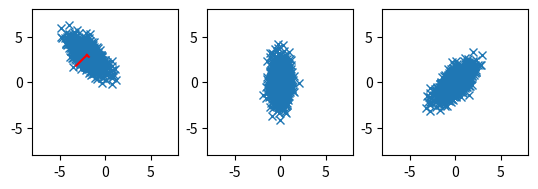

Python code for this plot:
# scatter correlated 2d point cloud

import numpy as np
import matplotlib.pyplot as plt

# generate correlated 2d point cloud
mean = [-2, 3]
cov = [[1, -0.7], [-0.7, 1]]
x, y = np.random.multivariate_normal(mean, cov, 1000).T

# get covariance matrix
cov = np.cov(x, y)
print(cov)

# get eigenvalues and eigenvectors
eig_val, eig_vec = np.linalg.eig(cov)

# transform data to eigenspace
data1 = np.array([x, y])
print(data1)
# subtract mean
data1[0] -= mean[0]
data1[1] -= mean[1]
# data = np.dot(eig_vec, data)

# multiply data with transposed eigenvectors
data1 = np.dot(eig_vec.T, data1)

# swap the two eigenvectors
eig_vec[:, [0, 1]] = eig_vec[:, [1, 0]]

# put basis vectors to new eigenvectors
data2 = np.dot(eig_vec.T, data1)


# create multiple plots
fig, ax = plt.subplots(1, 3)

# plot eigenvectors starting from mean
# plot
ax[0].plot(x, y, "x")
ax[0].plot([mean[0], mean[0] + eig_vec[0, 0] * eig_val[0]], [mean[1], mean[1] + eig_vec[1, 0] * eig_val[0]], color="red")
ax[0].plot([mean[0], mean[0] + eig_vec[0, 1] * eig_val[1]], [mean[1], mean[1] + eig_vec[1, 1] * eig_val[1]], color="red")

# plot transformed data
ax[1].plot(data1[0], data1[1], "x")

ax[2].plot(data2[0], data2[1], "x")


# put axis on equal scale
ax[0].set_aspect("equal", adjustable="box")
ax[1].set_aspect("equal", adjustable="box")
ax[2].set_aspect("equal", adjustable="box")

# set limits
ax[0].set_xlim(-8, 8)
ax[0].set_ylim(-8, 8)
ax[1].set_xlim(-8, 8)
ax[1].set_ylim(-8, 8)
ax[2].set_xlim(-8, 8)
ax[2].set_ylim(-8, 8)

plt.show()
